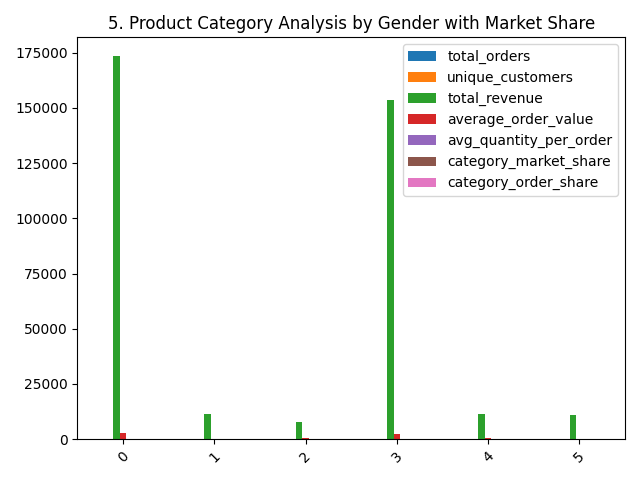

Data behind this chart, as committed beside it:
gender, category, total_orders, unique_customers, total_revenue, average_order_value, avg_quantity_per_order, category_market_share, category_order_share
Female, Electronics, 65, 65, 173300, 2666, 2.98, 53.01, 51.18
Female, Accessories, 72, 72, 11590, 161, 2.92, 51.26, 55.81
Female, Wearables, 17, 17, 7800, 458.8, 2.29, 41.05, 47.22
Male, Electronics, 62, 62, 153600, 2477, 2.77, 46.99, 48.82
Male, Wearables, 19, 19, 11200, 589.5, 2.95, 58.95, 52.78
Male, Accessories, 57, 57, 11020, 193.3, 3.12, 48.74, 44.19
